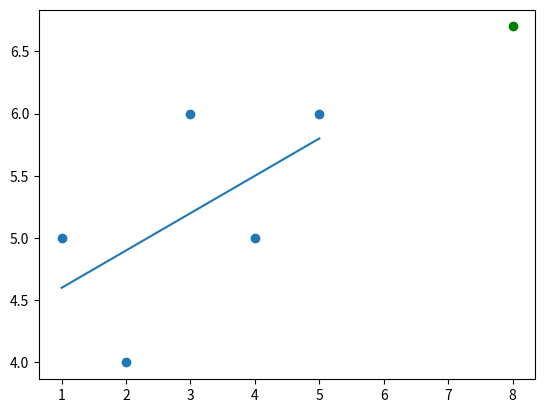

Recreate this plot in Python.
from statistics import mean
import numpy as np
import matplotlib.pyplot as plt

xs = np.array([1,2,3,4,5], dtype=np.float64)
ys = np.array([5,4,6,5,6], dtype=np.float64)

def best_fit_slop_and_intercept(xs, ys):
    m = (((mean(xs)*mean(ys)) - mean(xs*ys)) /(mean(xs)**2 - mean(xs**2)))
    
    b = mean(ys) - m*mean(xs)
    return m, b

m, b = best_fit_slop_and_intercept(xs, ys)
print(m,b)

predict_x = 8
predict_y = (m*predict_x)+b

regression_line = [(m*x)+b for x in xs] 
plt.scatter(predict_x, predict_y, color ='g')
plt.scatter(xs,ys)
plt.plot(xs, regression_line)
plt.show


 


